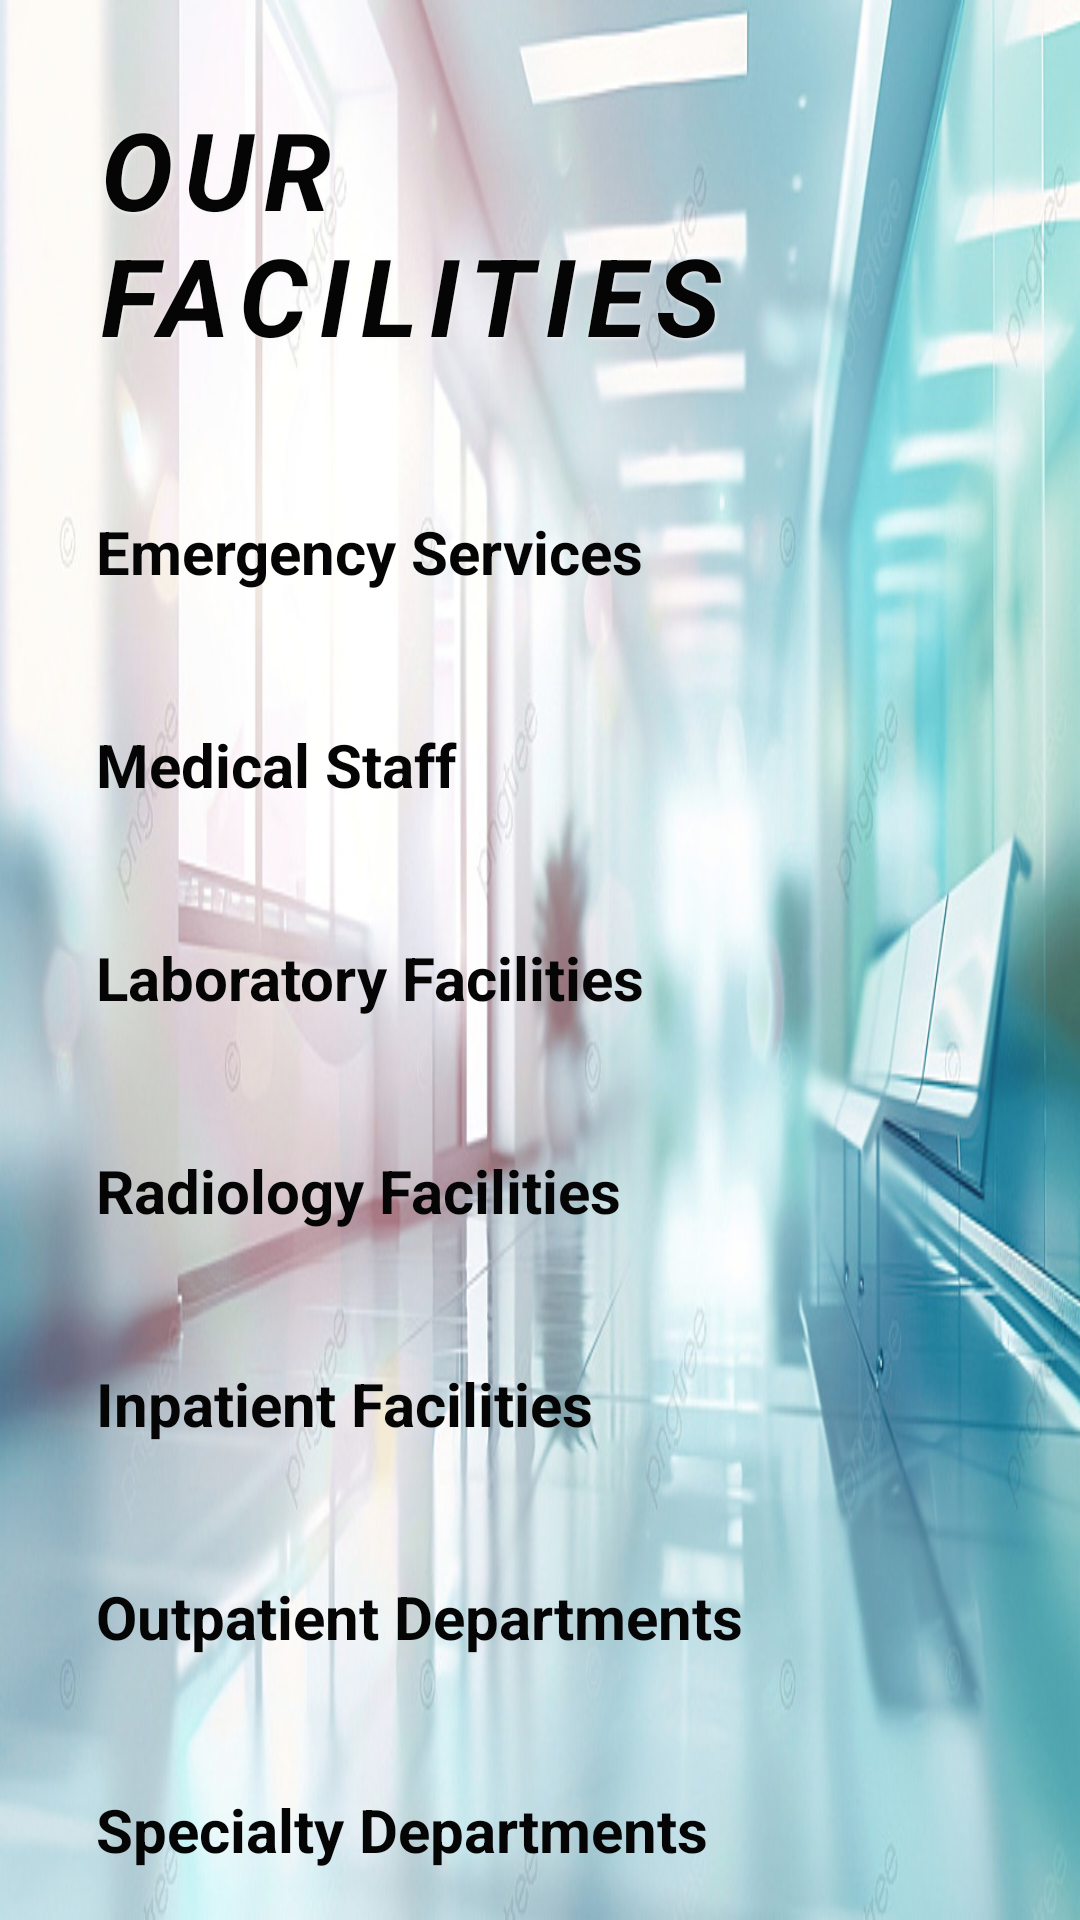

Reconstruct the res/layout file that produces this screen, plus the resources it refers to.
<!-- AndroidManifest.xml: application theme Theme.Management_hospital -->
<!-- res/layout/activity_facilities.xml -->
<?xml version="1.0" encoding="utf-8"?>
<androidx.constraintlayout.widget.ConstraintLayout xmlns:android="http://schemas.android.com/apk/res/android"
    xmlns:app="http://schemas.android.com/apk/res-auto"
    xmlns:tools="http://schemas.android.com/tools"
    android:layout_width="match_parent"
    android:layout_height="match_parent"
    android:background="@drawable/mana"
    android:padding="16dp"
    tools:context=".FacilitiesActivity">

    
    <TextView
        android:id="@+id/tvHeader"
        android:layout_width="wrap_content"
        android:layout_height="wrap_content"
        android:text="OUR FACILITIES"
        android:textColor="@color/black"
        android:textSize="36sp"
        android:textStyle="bold|italic"
        android:letterSpacing="0.1"
        app:layout_constraintTop_toTopOf="parent"
        app:layout_constraintStart_toStartOf="parent"
        app:layout_constraintEnd_toEndOf="parent"
        app:layout_constraintHorizontal_bias="0.5"
        android:padding="16dp"
        android:elevation="4dp"
        android:shadowColor="@color/light_gray_f5"
        android:shadowDx="1"
        android:shadowDy="1"
        android:shadowRadius="3" />

    
    <TextView
        android:id="@+id/tvEmergencyServices"
        android:layout_width="match_parent"
        android:layout_height="wrap_content"
        android:layout_marginTop="16dp"
        android:background="@drawable/rounded_background"
        android:padding="16dp"
        android:text="Emergency Services"
        android:textColor="@color/black"
        android:textSize="20sp"
        android:textStyle="bold"
        android:gravity="center_vertical"
        app:layout_constraintTop_toBottomOf="@id/tvHeader"
        app:layout_constraintStart_toStartOf="parent"
        app:layout_constraintEnd_toEndOf="parent" />

    <TextView
        android:id="@+id/tvMedicalStaff"
        android:layout_width="match_parent"
        android:layout_height="wrap_content"
        android:layout_marginTop="12dp"
        android:background="@drawable/rounded_background"
        android:padding="16dp"
        android:text="Medical Staff"
        android:textColor="@color/black"
        android:textSize="20sp"
        android:textStyle="bold"
        android:gravity="center_vertical"
        app:layout_constraintTop_toBottomOf="@id/tvEmergencyServices"
        app:layout_constraintStart_toStartOf="parent"
        app:layout_constraintEnd_toEndOf="parent" />

    <TextView
        android:id="@+id/tvLaboratoryFacilities"
        android:layout_width="match_parent"
        android:layout_height="wrap_content"
        android:layout_marginTop="12dp"
        android:background="@drawable/rounded_background"
        android:padding="16dp"
        android:text="Laboratory Facilities"
        android:textColor="@color/black"
        android:textSize="20sp"
        android:textStyle="bold"
        android:gravity="center_vertical"
        app:layout_constraintTop_toBottomOf="@id/tvMedicalStaff"
        app:layout_constraintStart_toStartOf="parent"
        app:layout_constraintEnd_toEndOf="parent" />

    <TextView
        android:id="@+id/tvRadiologyFacilities"
        android:layout_width="match_parent"
        android:layout_height="wrap_content"
        android:layout_marginTop="12dp"
        android:background="@drawable/rounded_background"
        android:padding="16dp"
        android:text="Radiology Facilities"
        android:textColor="@color/black"
        android:textSize="20sp"
        android:textStyle="bold"
        android:gravity="center_vertical"
        app:layout_constraintTop_toBottomOf="@id/tvLaboratoryFacilities"
        app:layout_constraintStart_toStartOf="parent"
        app:layout_constraintEnd_toEndOf="parent" />

    <TextView
        android:id="@+id/tvInpatientFacilities"
        android:layout_width="match_parent"
        android:layout_height="wrap_content"
        android:layout_marginTop="12dp"
        android:background="@drawable/rounded_background"
        android:padding="16dp"
        android:text="Inpatient Facilities"
        android:textColor="@color/black"
        android:textSize="20sp"
        android:textStyle="bold"
        android:gravity="center_vertical"
        app:layout_constraintTop_toBottomOf="@id/tvRadiologyFacilities"
        app:layout_constraintStart_toStartOf="parent"
        app:layout_constraintEnd_toEndOf="parent" />

    <TextView
        android:id="@+id/tvOutpatientDepartments"
        android:layout_width="match_parent"
        android:layout_height="wrap_content"
        android:layout_marginTop="12dp"
        android:background="@drawable/rounded_background"
        android:padding="16dp"
        android:text="Outpatient Departments"
        android:textColor="@color/black"
        android:textSize="20sp"
        android:textStyle="bold"
        android:gravity="center_vertical"
        app:layout_constraintTop_toBottomOf="@id/tvInpatientFacilities"
        app:layout_constraintStart_toStartOf="parent"
        app:layout_constraintEnd_toEndOf="parent" />

    <TextView
        android:id="@+id/tvSpecialtyDepartments"
        android:layout_width="match_parent"
        android:layout_height="wrap_content"
        android:layout_marginTop="12dp"
        android:background="@drawable/rounded_background"
        android:padding="16dp"
        android:text="Specialty Departments"
        android:textColor="@color/black"
        android:textSize="20sp"
        android:textStyle="bold"
        android:gravity="center_vertical"
        app:layout_constraintTop_toBottomOf="@id/tvOutpatientDepartments"
        app:layout_constraintStart_toStartOf="parent"
        app:layout_constraintEnd_toEndOf="parent" />

</androidx.constraintlayout.widget.ConstraintLayout>
<!-- resources referenced by this layout -->
<resources>
  <color name="black">#050505</color>
  <color name="light_gray_f5">#F5F5F5</color>
  <!-- drawable mana: jpg bitmap (drawable, 97170 bytes) -->
  <style name="Theme.Management_hospital" parent="Base.Theme.Management_hospital" />
  <style name="Base.Theme.Management_hospital" parent="Theme.Material3.DayNight.NoActionBar">
          
          
      </style>
</resources>
